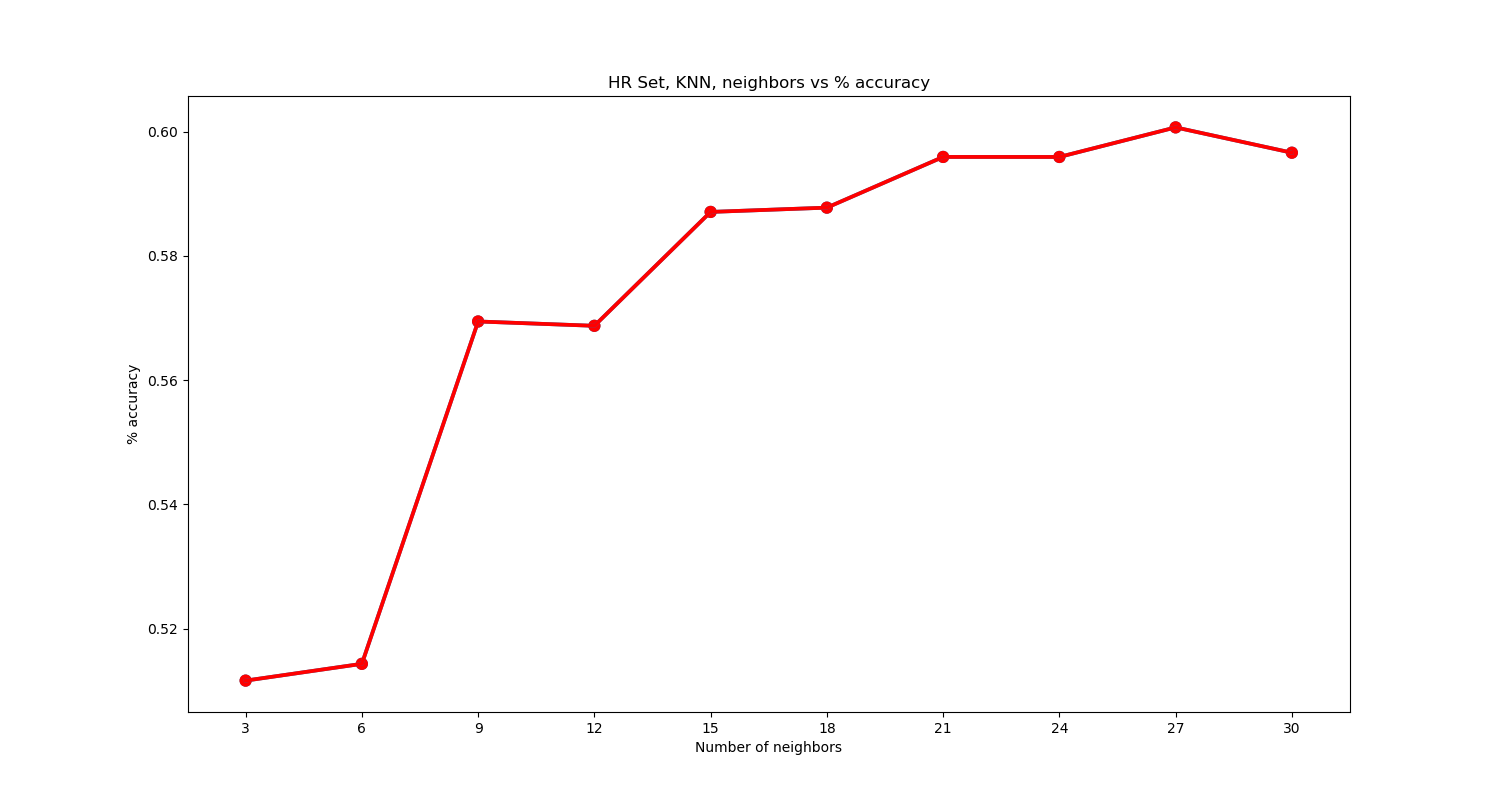

Data behind this chart, as committed beside it:
3, 0.5116345168204268
6, 0.5143
9, 0.5695
12, 0.5688
15, 0.5871
18, 0.5878
21, 0.5959
24, 0.5959
27, 0.6007
30, 0.5966
3, 1.0
6, 0.6741
9, 0.6633
12, 0.651
15, 0.6374
18, 0.6374
21, 0.6245
24, 0.6252
27, 0.6204
30, 0.6122
